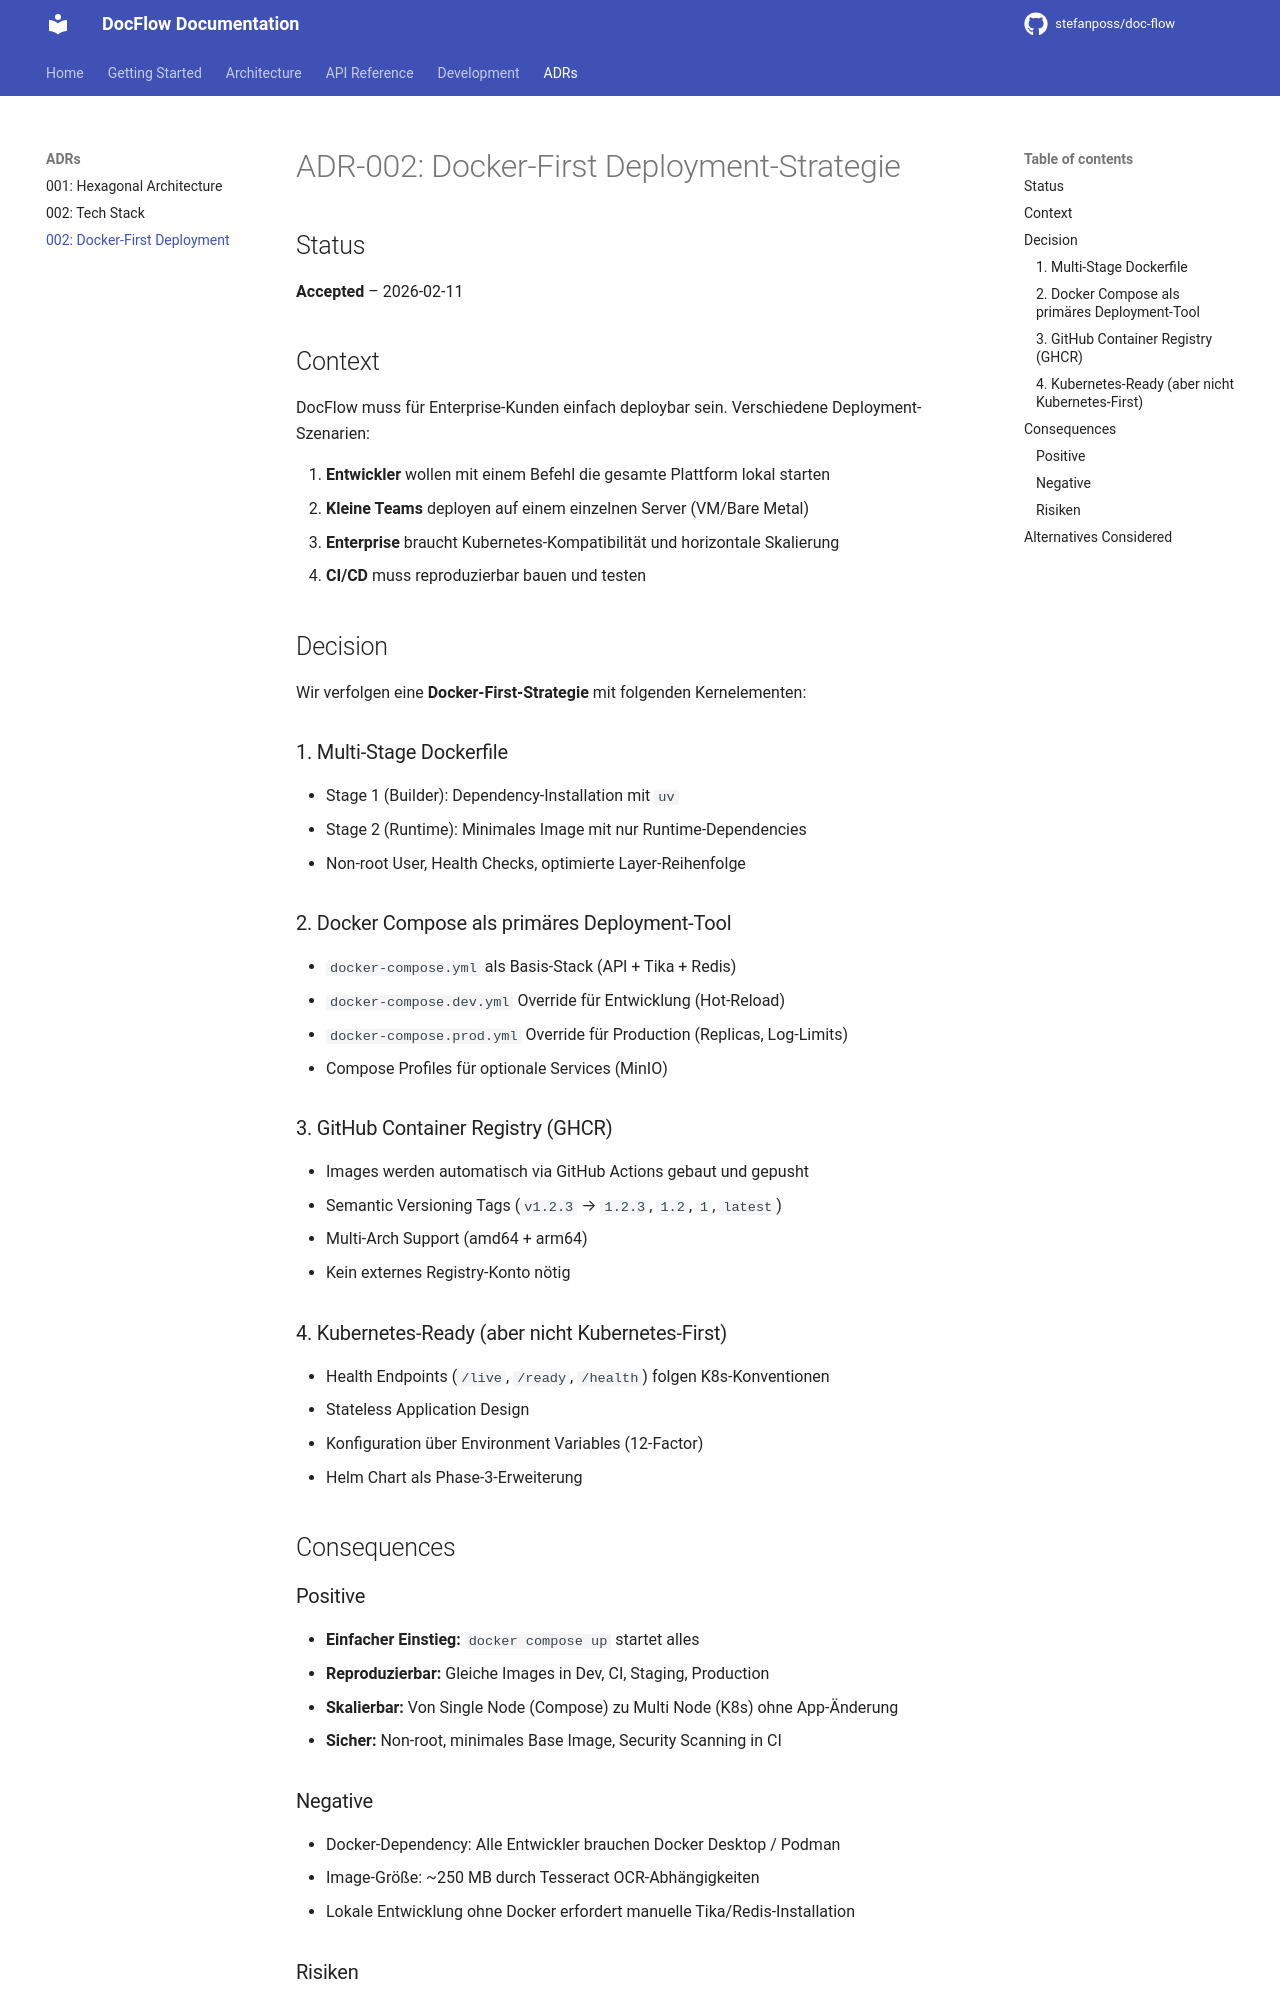

repository: stefanposs/doc-flow · page: adr/ADR-002-docker-first-deployment/index.html · generator: mkdocs

# ADR-002: Docker-First Deployment-Strategie

## Status

**Accepted** – 2026-02-11

## Context

DocFlow muss für Enterprise-Kunden einfach deploybar sein. Verschiedene Deployment-Szenarien:

1. **Entwickler** wollen mit einem Befehl die gesamte Plattform lokal starten
2. **Kleine Teams** deployen auf einem einzelnen Server (VM/Bare Metal)
3. **Enterprise** braucht Kubernetes-Kompatibilität und horizontale Skalierung
4. **CI/CD** muss reproduzierbar bauen und testen

## Decision

Wir verfolgen eine **Docker-First-Strategie** mit folgenden Kernelementen:

### 1. Multi-Stage Dockerfile
- Stage 1 (Builder): Dependency-Installation mit `uv`
- Stage 2 (Runtime): Minimales Image mit nur Runtime-Dependencies
- Non-root User, Health Checks, optimierte Layer-Reihenfolge

### 2. Docker Compose als primäres Deployment-Tool
- `docker-compose.yml` als Basis-Stack (API + Tika + Redis)
- `docker-compose.dev.yml` Override für Entwicklung (Hot-Reload)
- `docker-compose.prod.yml` Override für Production (Replicas, Log-Limits)
- Compose Profiles für optionale Services (MinIO)

### 3. GitHub Container Registry (GHCR)
- Images werden automatisch via GitHub Actions gebaut und gepusht
- Semantic Versioning Tags (`v1.2.3` → `1.2.3`, `1.2`, `1`, `latest`)
- Multi-Arch Support (amd64 + arm64)
- Kein externes Registry-Konto nötig

### 4. Kubernetes-Ready (aber nicht Kubernetes-First)
- Health Endpoints (`/live`, `/ready`, `/health`) folgen K8s-Konventionen
- Stateless Application Design
- Konfiguration über Environment Variables (12-Factor)
- Helm Chart als Phase-3-Erweiterung

## Consequences

### Positive
- **Einfacher Einstieg:** `docker compose up` startet alles
- **Reproduzierbar:** Gleiche Images in Dev, CI, Staging, Production
- **Skalierbar:** Von Single Node (Compose) zu Multi Node (K8s) ohne App-Änderung
- **Sicher:** Non-root, minimales Base Image, Security Scanning in CI

### Negative
- Docker-Dependency: Alle Entwickler brauchen Docker Desktop / Podman
- Image-Größe: ~250 MB durch Tesseract OCR-Abhängigkeiten
- Lokale Entwicklung ohne Docker erfordert manuelle Tika/Redis-Installation
